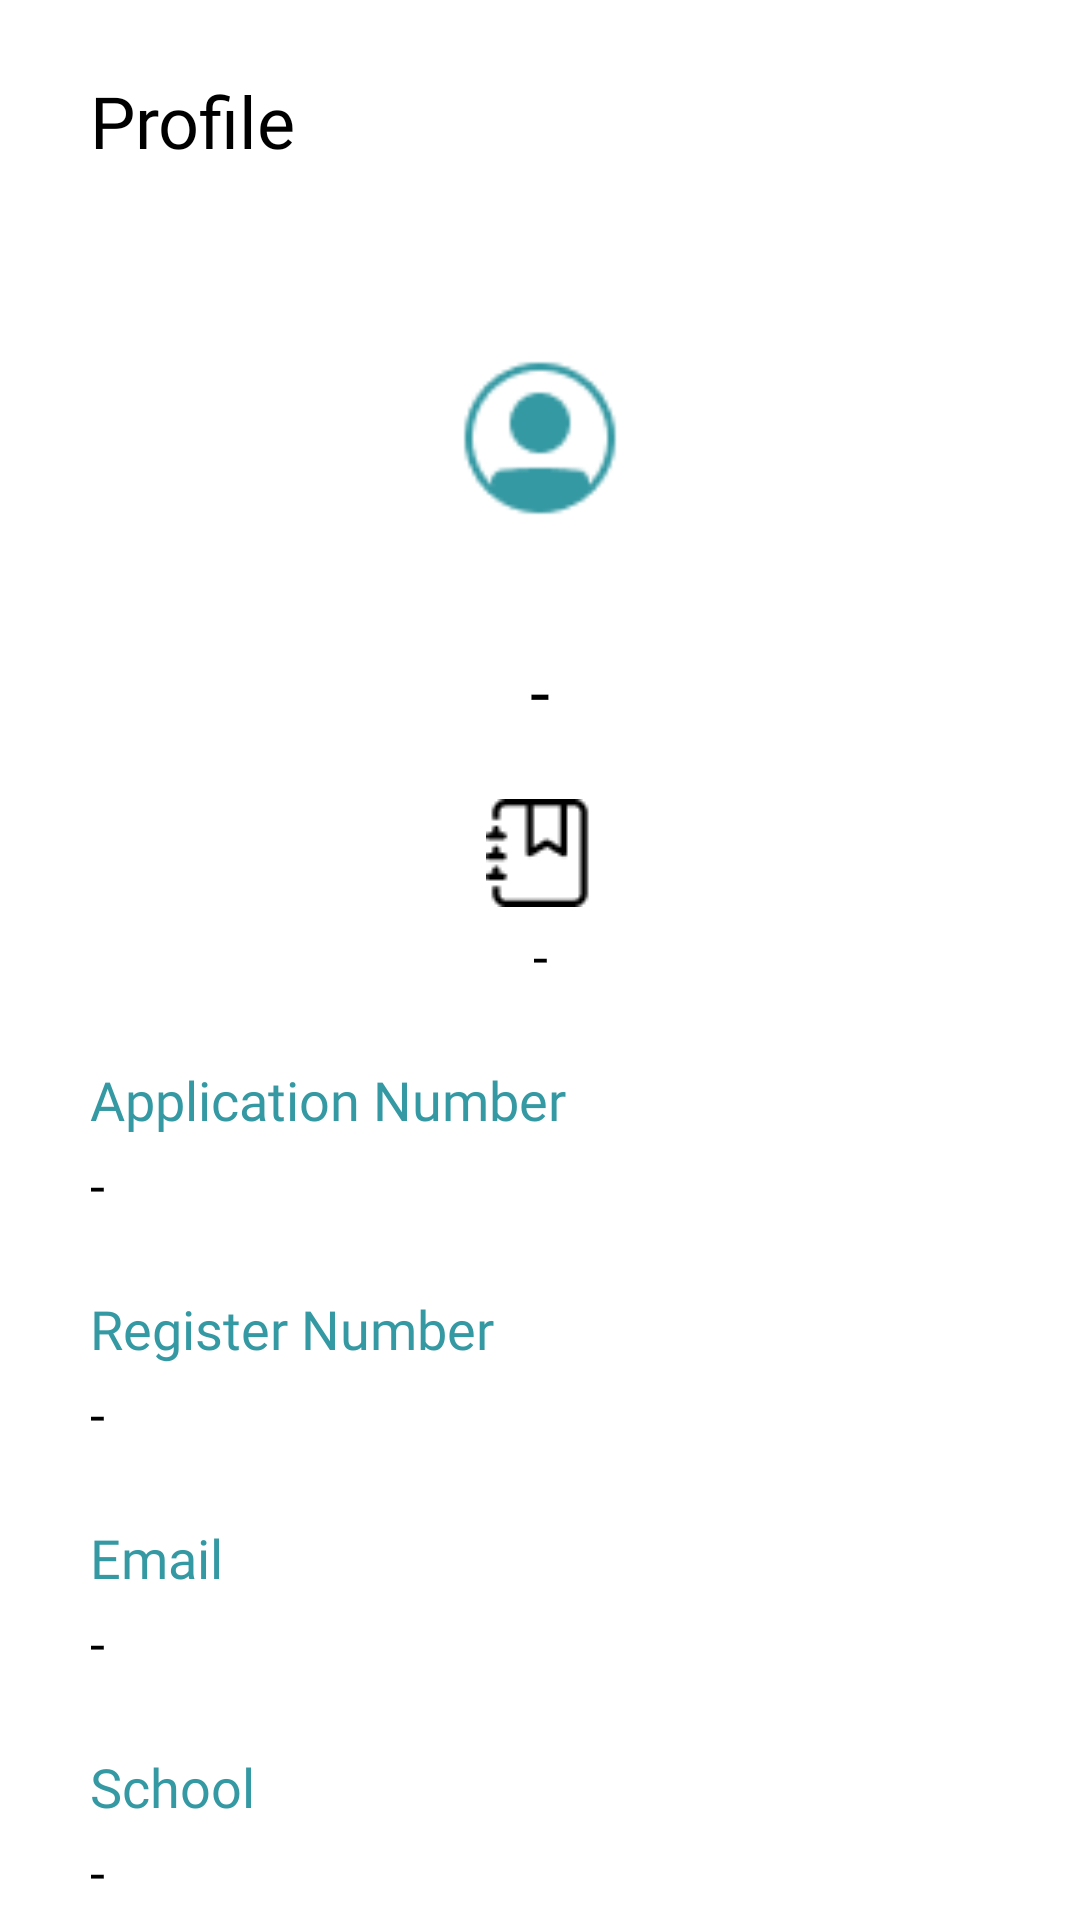

Layout XML and referenced resources for this Android screen:
<!-- AndroidManifest.xml: application theme Theme.StressAway -->
<!-- res/layout/fragment_profile.xml -->
<?xml version="1.0" encoding="utf-8"?>
<FrameLayout xmlns:android="http://schemas.android.com/apk/res/android"
    xmlns:tools="http://schemas.android.com/tools"
    android:layout_width="match_parent"
    android:layout_height="match_parent"
    tools:context=".ProfileFragment">

    <RelativeLayout
        android:layout_width="match_parent"
        android:layout_height="match_parent">

        <TextView
            android:layout_width="wrap_content"
            android:layout_height="wrap_content"
            android:text="Profile"
            android:textSize="24dp"
            android:fontFamily="@font/raleway_bold"
            android:textColor="@color/black"
            android:layout_marginTop="24dp"
            android:layout_marginStart="30dp"/>

        <RelativeLayout
            android:id="@+id/imageView3"
            android:layout_width="match_parent"
            android:layout_height="wrap_content"
            android:layout_marginTop="90dp">

            <LinearLayout
                android:layout_width="112dp"
                android:layout_height="112dp"
                android:layout_alignParentStart="true"
                android:layout_alignParentEnd="true"
                android:layout_marginStart="150dp"
                android:layout_marginEnd="150dp">

                <ImageView
                    android:id="@+id/profile_pic"
                    android:layout_width="match_parent"
                    android:layout_height="match_parent"
                    android:src="@drawable/header_profile_button" />


            </LinearLayout>



        </RelativeLayout>



        <TextView
            android:id="@+id/name"
            android:layout_width="match_parent"
            android:layout_height="wrap_content"
            android:layout_below="@+id/imageView3"
            android:layout_marginTop="12dp"
            android:fontFamily="@font/raleway_bold"
            android:text="-"
            android:textColor="@color/black"
            android:textSize="24dp"
            android:textAlignment="center"/>

        <ImageView
            android:id="@+id/journal_icon"
            android:layout_width="match_parent"
            android:layout_height="wrap_content"
            android:layout_below="@+id/name"
            android:layout_marginTop="20dp"
            android:src="@drawable/journal_icon" />

        <TextView
            android:id="@+id/journal_count"
            android:layout_width="match_parent"
            android:layout_height="wrap_content"
            android:layout_below="@+id/journal_icon"
            android:layout_alignParentStart="true"
            android:layout_alignParentEnd="true"
            android:layout_marginStart="30dp"
            android:layout_marginTop="4dp"
            android:layout_marginEnd="30dp"
            android:fontFamily="@font/poppins"
            android:text="-"
            android:textColor="@color/black"
            android:textSize="18dp"
            android:textAlignment="center"/>

        <TextView
            android:id="@+id/t1"
            android:layout_width="match_parent"
            android:layout_height="wrap_content"
            android:layout_below="@+id/name"
            android:layout_alignParentStart="true"
            android:layout_alignParentEnd="true"
            android:layout_marginStart="30dp"
            android:layout_marginTop="108dp"
            android:layout_marginEnd="30dp"
            android:fontFamily="@font/raleway"
            android:text="Application Number"
            android:textColor="#3499A3"
            android:textSize="18dp" />

        <TextView
            android:id="@+id/app_number"
            android:layout_width="match_parent"
            android:layout_height="wrap_content"
            android:layout_below="@+id/t1"
            android:layout_alignParentStart="true"
            android:layout_alignParentEnd="true"
            android:layout_marginStart="30dp"
            android:layout_marginTop="4dp"
            android:layout_marginEnd="30dp"
            android:fontFamily="@font/poppins"
            android:text="-"
            android:textColor="@color/black"
            android:textSize="18dp" />

        <TextView
            android:id="@+id/t2"
            android:layout_width="match_parent"
            android:layout_height="wrap_content"
            android:layout_below="@+id/t1"
            android:layout_alignParentStart="true"
            android:layout_alignParentEnd="true"
            android:layout_marginStart="30dp"
            android:layout_marginTop="52dp"
            android:layout_marginEnd="30dp"
            android:fontFamily="@font/raleway"
            android:text="Register Number"
            android:textColor="#3499A3"
            android:textSize="18dp" />

        <TextView
            android:id="@+id/reg_id"
            android:layout_width="match_parent"
            android:layout_height="wrap_content"
            android:layout_below="@+id/t2"
            android:layout_alignParentStart="true"
            android:layout_alignParentEnd="true"
            android:layout_marginStart="30dp"
            android:layout_marginTop="4dp"
            android:layout_marginEnd="30dp"
            android:fontFamily="@font/poppins"
            android:text="-"
            android:textColor="@color/black"
            android:textSize="18dp" />


        <TextView
            android:id="@+id/t3"
            android:layout_width="match_parent"
            android:layout_height="wrap_content"
            android:layout_below="@+id/t2"
            android:layout_alignParentStart="true"
            android:layout_alignParentEnd="true"
            android:layout_marginStart="30dp"
            android:layout_marginTop="52dp"
            android:layout_marginEnd="30dp"
            android:fontFamily="@font/raleway"
            android:text="Email"
            android:textColor="#3499A3"
            android:textSize="18dp" />

        <TextView
            android:id="@+id/mail_id"
            android:layout_width="match_parent"
            android:layout_height="wrap_content"
            android:layout_below="@+id/t3"
            android:layout_alignParentStart="true"
            android:layout_alignParentEnd="true"
            android:layout_marginStart="30dp"
            android:layout_marginTop="4dp"
            android:layout_marginEnd="30dp"
            android:fontFamily="@font/poppins"
            android:text="-"
            android:textColor="@color/black"
            android:textSize="18dp" />

        <TextView
            android:id="@+id/t4"
            android:layout_width="match_parent"
            android:layout_height="wrap_content"
            android:layout_below="@+id/t3"
            android:layout_alignParentStart="true"
            android:layout_alignParentEnd="true"
            android:layout_marginStart="30dp"
            android:layout_marginTop="52dp"
            android:layout_marginEnd="30dp"
            android:fontFamily="@font/raleway"
            android:text="School"
            android:textColor="#3499A3"
            android:textSize="18dp" />

        <TextView
            android:id="@+id/school"
            android:layout_width="match_parent"
            android:layout_height="wrap_content"
            android:layout_below="@+id/t4"
            android:layout_alignParentStart="true"
            android:layout_alignParentEnd="true"
            android:layout_marginStart="30dp"
            android:layout_marginTop="4dp"
            android:layout_marginEnd="30dp"
            android:fontFamily="@font/poppins"
            android:text="-"
            android:textColor="@color/black"
            android:textSize="18dp" />

    </RelativeLayout>

</FrameLayout>
<!-- resources referenced by this layout -->
<resources>
  <color name="black">#FF000000</color>
  <!-- drawable header_profile_button: png bitmap (drawable-v24, 1442 bytes) -->
  <!-- drawable journal_icon: png bitmap (drawable-v24, 574 bytes) -->
  <style name="Theme.StressAway" parent="Theme.MaterialComponents.DayNight.NoActionBar">
          
          <item name="colorPrimary">#3499A3</item>
          <item name="colorPrimaryVariant">@color/purple_700</item>
          <item name="colorOnPrimary">@color/white</item>
          
          <item name="colorSecondary">@color/teal_200</item>
          <item name="colorSecondaryVariant">@color/teal_700</item>
          <item name="colorOnSecondary">@color/black</item>
          
  
          
      </style>
  <color name="purple_700">#FF3700B3</color>
  <color name="white">#FFFFFFFF</color>
  <color name="teal_200">#FF03DAC5</color>
  <color name="teal_700">#FF018786</color>
</resources>
